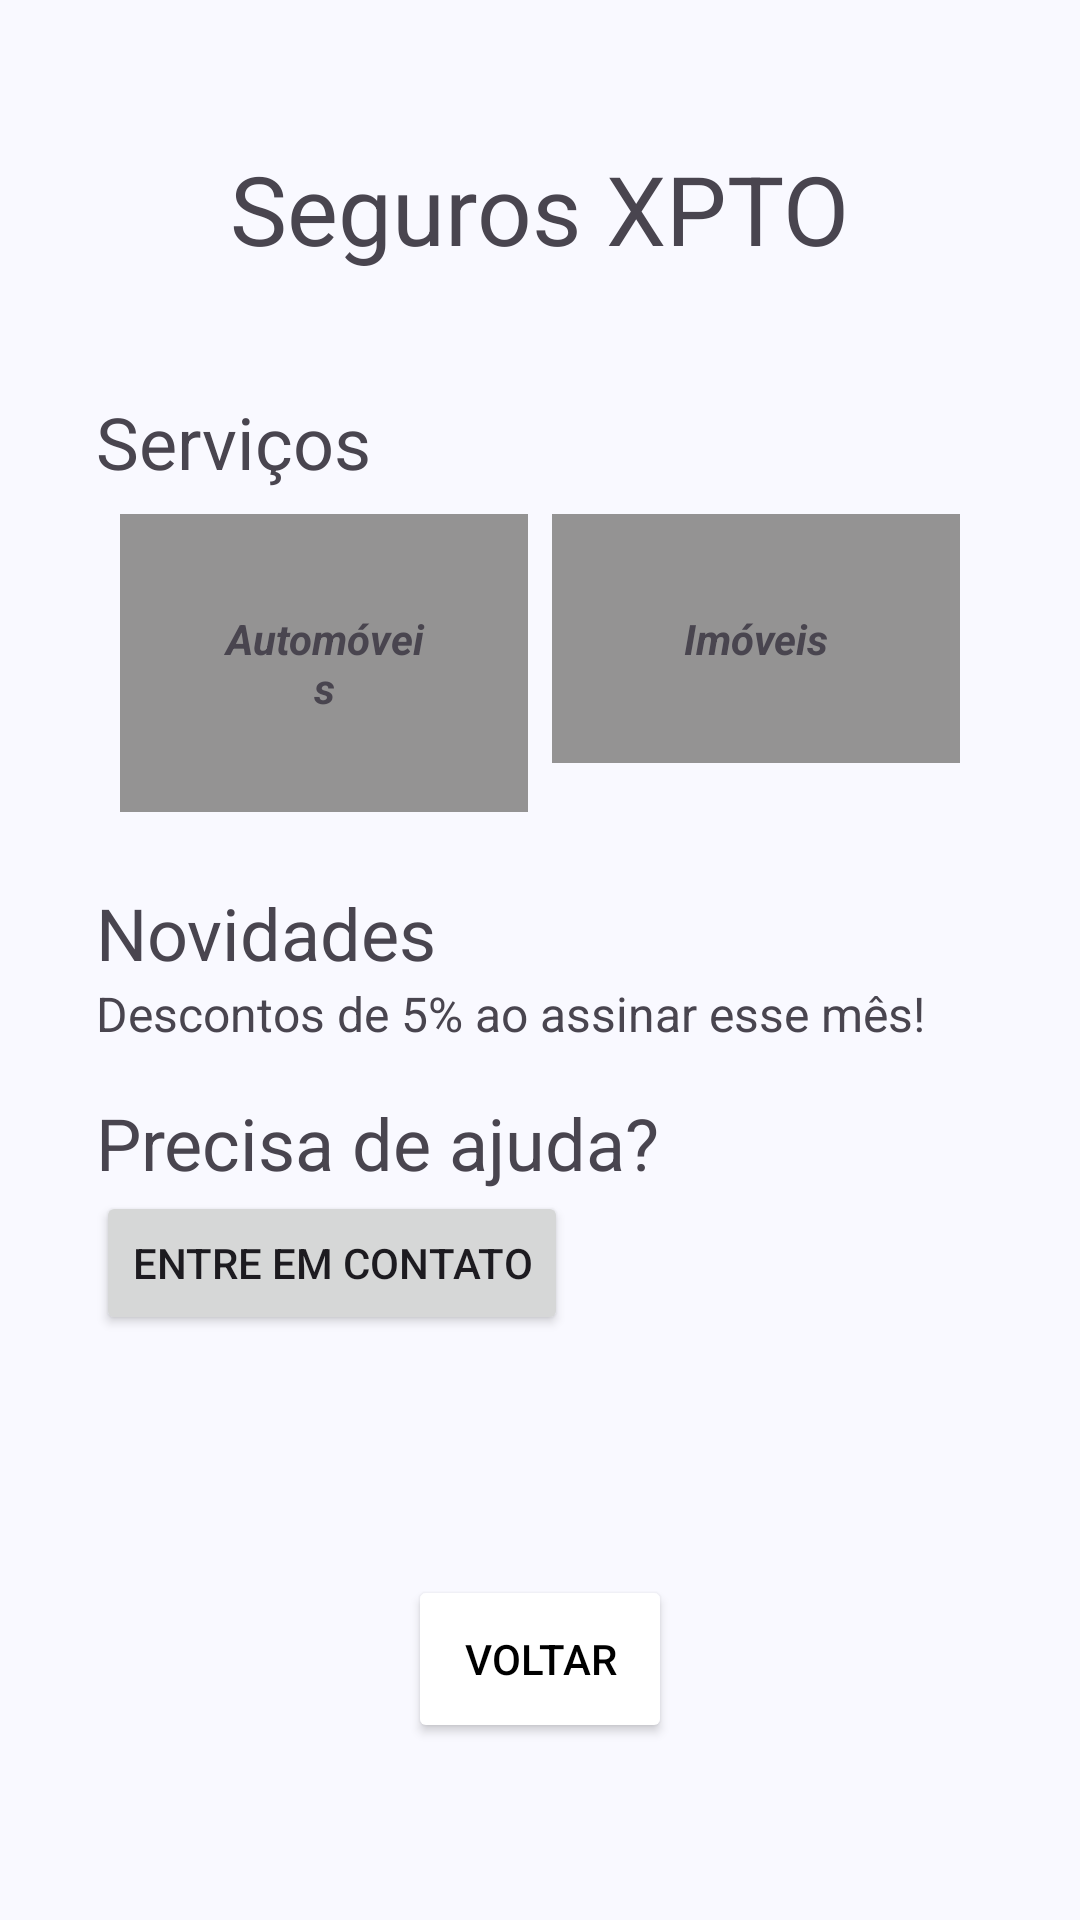

Produce the Android XML layout that renders to this screen, including the resource entries it uses.
<!-- AndroidManifest.xml: application theme Theme.ProjetoCurso -->
<!-- res/layout/activity_exercicio2.xml -->
<?xml version="1.0" encoding="utf-8"?>
<LinearLayout xmlns:android="http://schemas.android.com/apk/res/android"
    xmlns:tools="http://schemas.android.com/tools"
    android:id="@+id/main"
    android:layout_width="match_parent"
    android:layout_height="match_parent"
    android:orientation="vertical">

    <LinearLayout
        android:layout_width="match_parent"
        android:layout_height="match_parent"
        android:layout_marginStart="24dp"
        android:layout_marginEnd="24dp"
        android:orientation="vertical"
        android:padding="8dp">

        <TextView
            android:layout_width="wrap_content"
            android:layout_height="wrap_content"
            android:layout_gravity="center"
            android:layout_margin="40dp"
            android:text="Seguros XPTO"
            android:textSize="32sp" />

        <TextView
            android:layout_width="wrap_content"
            android:layout_height="wrap_content"
            android:text="Serviços"
            android:textSize="24sp" />

        <LinearLayout
            android:layout_width="match_parent"
            android:layout_height="wrap_content"
            android:orientation="horizontal"
            android:padding="8dp">

            <TextView
                style="@style/TextViewStyleEx2"
                android:layout_width="0dp"
                android:layout_height="wrap_content"
                android:layout_weight="1"
                android:text="Automóveis" />

            <View
                android:layout_width="8dp"
                android:layout_height="0dp" />

            <TextView
                style="@style/TextViewStyleEx2"
                android:layout_width="0dp"
                android:layout_height="wrap_content"
                android:layout_weight="1"
                android:text="Imóveis" />

        </LinearLayout>

        <TextView
            android:layout_width="wrap_content"
            android:layout_height="wrap_content"
            android:layout_marginTop="16dp"
            android:text="Novidades"
            android:textSize="24sp" />

        <TextView
            android:layout_width="wrap_content"
            android:layout_height="wrap_content"
            android:text="Descontos de 5% ao assinar esse mês!"
            android:textSize="16sp" />

        <View
            android:layout_width="0dp"
            android:layout_height="16dp" />

        <TextView
            android:layout_width="wrap_content"
            android:layout_height="wrap_content"
            android:text="Precisa de ajuda?"
            android:textSize="24sp" />

        <Button
            android:layout_width="wrap_content"
            android:layout_height="wrap_content"
            android:text="Entre em contato" />

        <Button
            android:id="@+id/btnVoltar"
            android:layout_width="wrap_content"
            android:layout_height="56dp"
            android:layout_gravity="center_horizontal"
            android:layout_marginTop="80dp"
            android:backgroundTint="@color/white"
            android:text="@string/voltar"
            android:textColor="@color/black" />

    </LinearLayout>


    
</LinearLayout>
<!-- resources referenced by this layout -->
<resources>
  <color name="black">#FF000000</color>
  <color name="white">#FFFFFFFF</color>
  <string name="voltar">Voltar</string>
  <style name="TextViewStyleEx2">
          <item name="android:background">@color/cinzaEscuro</item>
          <item name="android:gravity">center</item>
          <item name="android:padding">32dp</item>
          <item name="android:textStyle">bold|italic</item>
      </style>
  <style name="Theme.ProjetoCurso" parent="Base.Theme.ProjetoCurso" />
  <color name="cinzaEscuro">#949393</color>
  <color name="md_theme_primary">#415F91</color>
  <color name="md_theme_onPrimary">#FFFFFF</color>
  <color name="md_theme_primaryContainer">#D6E3FF</color>
  <color name="md_theme_onPrimaryContainer">#284777</color>
  <color name="md_theme_secondary">#565F71</color>
  <color name="md_theme_onSecondary">#FFFFFF</color>
  <color name="md_theme_secondaryContainer">#DAE2F9</color>
  <color name="md_theme_onSecondaryContainer">#3E4759</color>
  <color name="md_theme_tertiary">#705575</color>
  <color name="md_theme_onTertiary">#FFFFFF</color>
  <color name="md_theme_tertiaryContainer">#FAD8FD</color>
  <color name="md_theme_onTertiaryContainer">#573E5C</color>
  <color name="md_theme_error">#BA1A1A</color>
  <color name="md_theme_onError">#FFFFFF</color>
  <color name="md_theme_errorContainer">#FFDAD6</color>
  <color name="md_theme_onErrorContainer">#93000A</color>
  <color name="md_theme_background">#F9F9FF</color>
  <color name="md_theme_onBackground">#191C20</color>
  <color name="md_theme_surface">#F9F9FF</color>
  <color name="md_theme_onSurface">#191C20</color>
  <color name="md_theme_surfaceVariant">#E0E2EC</color>
  <color name="md_theme_onSurfaceVariant">#44474E</color>
  <color name="md_theme_outline">#74777F</color>
  <color name="md_theme_outlineVariant">#C4C6D0</color>
  <color name="md_theme_inverseSurface">#2E3036</color>
  <color name="md_theme_inverseOnSurface">#F0F0F7</color>
  <color name="md_theme_inversePrimary">#AAC7FF</color>
  <color name="md_theme_primaryFixed">#D6E3FF</color>
  <color name="md_theme_onPrimaryFixed">#001B3E</color>
  <color name="md_theme_primaryFixedDim">#AAC7FF</color>
  <color name="md_theme_onPrimaryFixedVariant">#284777</color>
  <color name="md_theme_secondaryFixed">#DAE2F9</color>
  <color name="md_theme_onSecondaryFixed">#131C2B</color>
  <color name="md_theme_secondaryFixedDim">#BEC6DC</color>
  <color name="md_theme_onSecondaryFixedVariant">#3E4759</color>
  <color name="md_theme_tertiaryFixed">#FAD8FD</color>
  <color name="md_theme_onTertiaryFixed">#28132E</color>
  <color name="md_theme_tertiaryFixedDim">#DDBCE0</color>
  <color name="md_theme_onTertiaryFixedVariant">#573E5C</color>
  <color name="md_theme_surfaceDim">#D9D9E0</color>
  <color name="md_theme_surfaceBright">#F9F9FF</color>
  <color name="md_theme_surfaceContainerLowest">#FFFFFF</color>
  <color name="md_theme_surfaceContainerLow">#F3F3FA</color>
  <color name="md_theme_surfaceContainer">#EDEDF4</color>
  <color name="md_theme_surfaceContainerHigh">#E7E8EE</color>
  <color name="md_theme_surfaceContainerHighest">#E2E2E9</color>
</resources>
